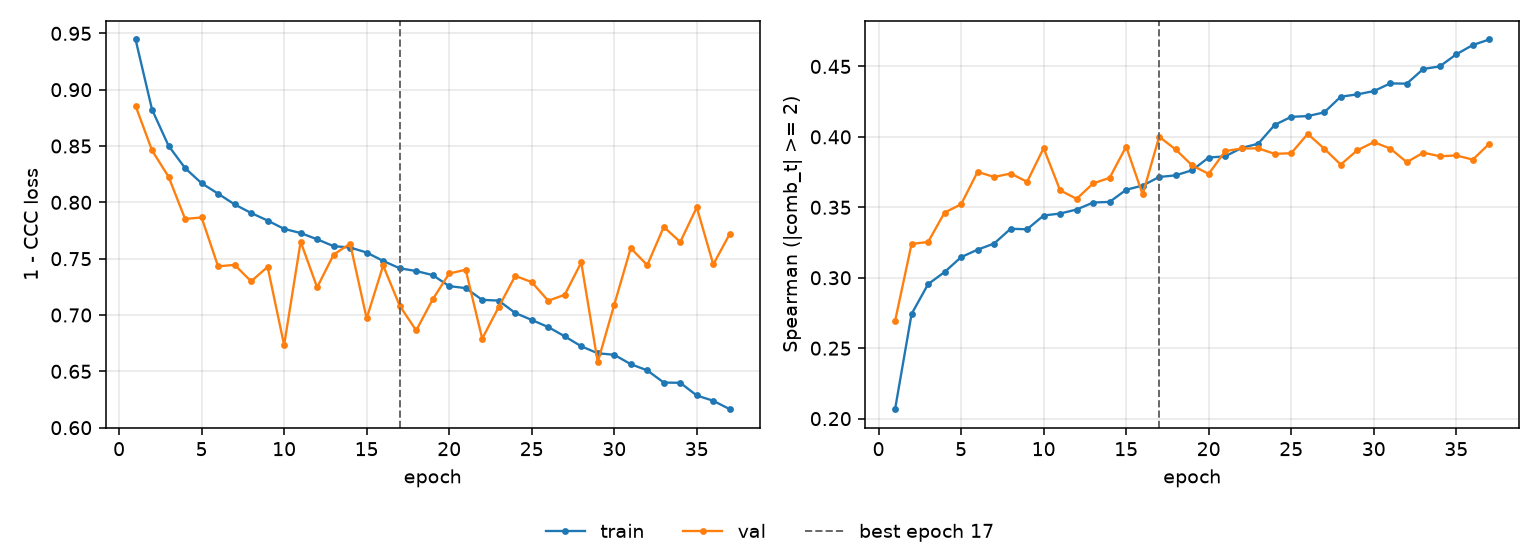

Source data for this figure (header and first rows):
epoch, tr_loss, vl_loss, tr_sp, vl_sp, is_best
1, 0.9446, 0.8857, 0.2067, 0.2693, False
2, 0.8823, 0.846, 0.2743, 0.324, False
3, 0.8502, 0.8227, 0.2954, 0.3254, False
4, 0.8304, 0.7853, 0.304, 0.3463, False
5, 0.817, 0.7866, 0.3146, 0.3521, False
6, 0.8077, 0.7432, 0.3199, 0.3752, False
7, 0.7982, 0.7445, 0.3243, 0.3715, False
8, 0.7906, 0.7299, 0.3348, 0.374, False
9, 0.7838, 0.7427, 0.3344, 0.3681, False
10, 0.7764, 0.6733, 0.3442, 0.392, False
11, 0.7728, 0.7651, 0.3456, 0.362, False
12, 0.7672, 0.7245, 0.3484, 0.356, False
13, 0.7611, 0.7537, 0.3534, 0.367, False
14, 0.7599, 0.7633, 0.3538, 0.3709, False
15, 0.7555, 0.697, 0.3624, 0.3931, False
16, 0.748, 0.744, 0.3655, 0.3591, False
17, 0.7415, 0.7083, 0.3715, 0.4001, True
18, 0.739, 0.6863, 0.3727, 0.3911, False
19, 0.7354, 0.7139, 0.3763, 0.3797, False
20, 0.7256, 0.7369, 0.3853, 0.3737, False
21, 0.7239, 0.7401, 0.3862, 0.3899, False
22, 0.7134, 0.679, 0.3922, 0.3918, False
23, 0.7128, 0.707, 0.3951, 0.3918, False
24, 0.7018, 0.7347, 0.4085, 0.3879, False
25, 0.6956, 0.7292, 0.4142, 0.3884, False
26, 0.6893, 0.7127, 0.4148, 0.4021, False
27, 0.6811, 0.718, 0.4174, 0.3916, False
28, 0.6722, 0.7466, 0.4285, 0.3803, False
29, 0.6661, 0.6581, 0.4301, 0.3905, False
30, 0.6647, 0.7091, 0.4325, 0.3962, False
31, 0.6564, 0.7594, 0.438, 0.3917, False
32, 0.6509, 0.7442, 0.4378, 0.382, False
33, 0.64, 0.7782, 0.4482, 0.3888, False
34, 0.6398, 0.7648, 0.45, 0.3862, False
35, 0.6286, 0.7956, 0.4586, 0.3868, False
36, 0.6239, 0.7449, 0.4652, 0.3839, False
37, 0.6164, 0.7721, 0.4691, 0.3951, False
